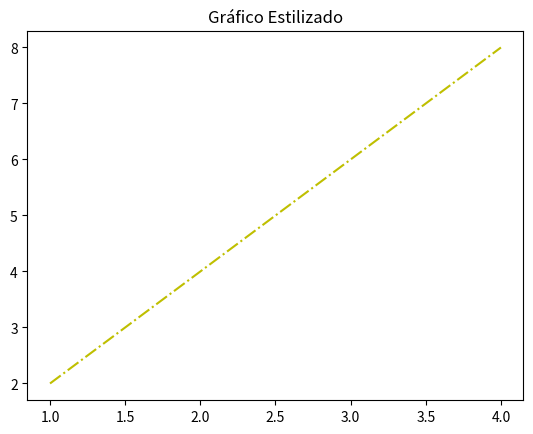

The matplotlib source for this figure:
import matplotlib.pyplot as plt

x = [1, 2, 3, 4]
y = [2, 4, 6, 8]

plt.plot(x, y, 'y-.')
"""
Estilos de cores:
'r': vermelho
'g': verde
'b': azul
'k': preto
'y': amarelo
"""

plt.title('Gráfico Estilizado')
plt.show()
